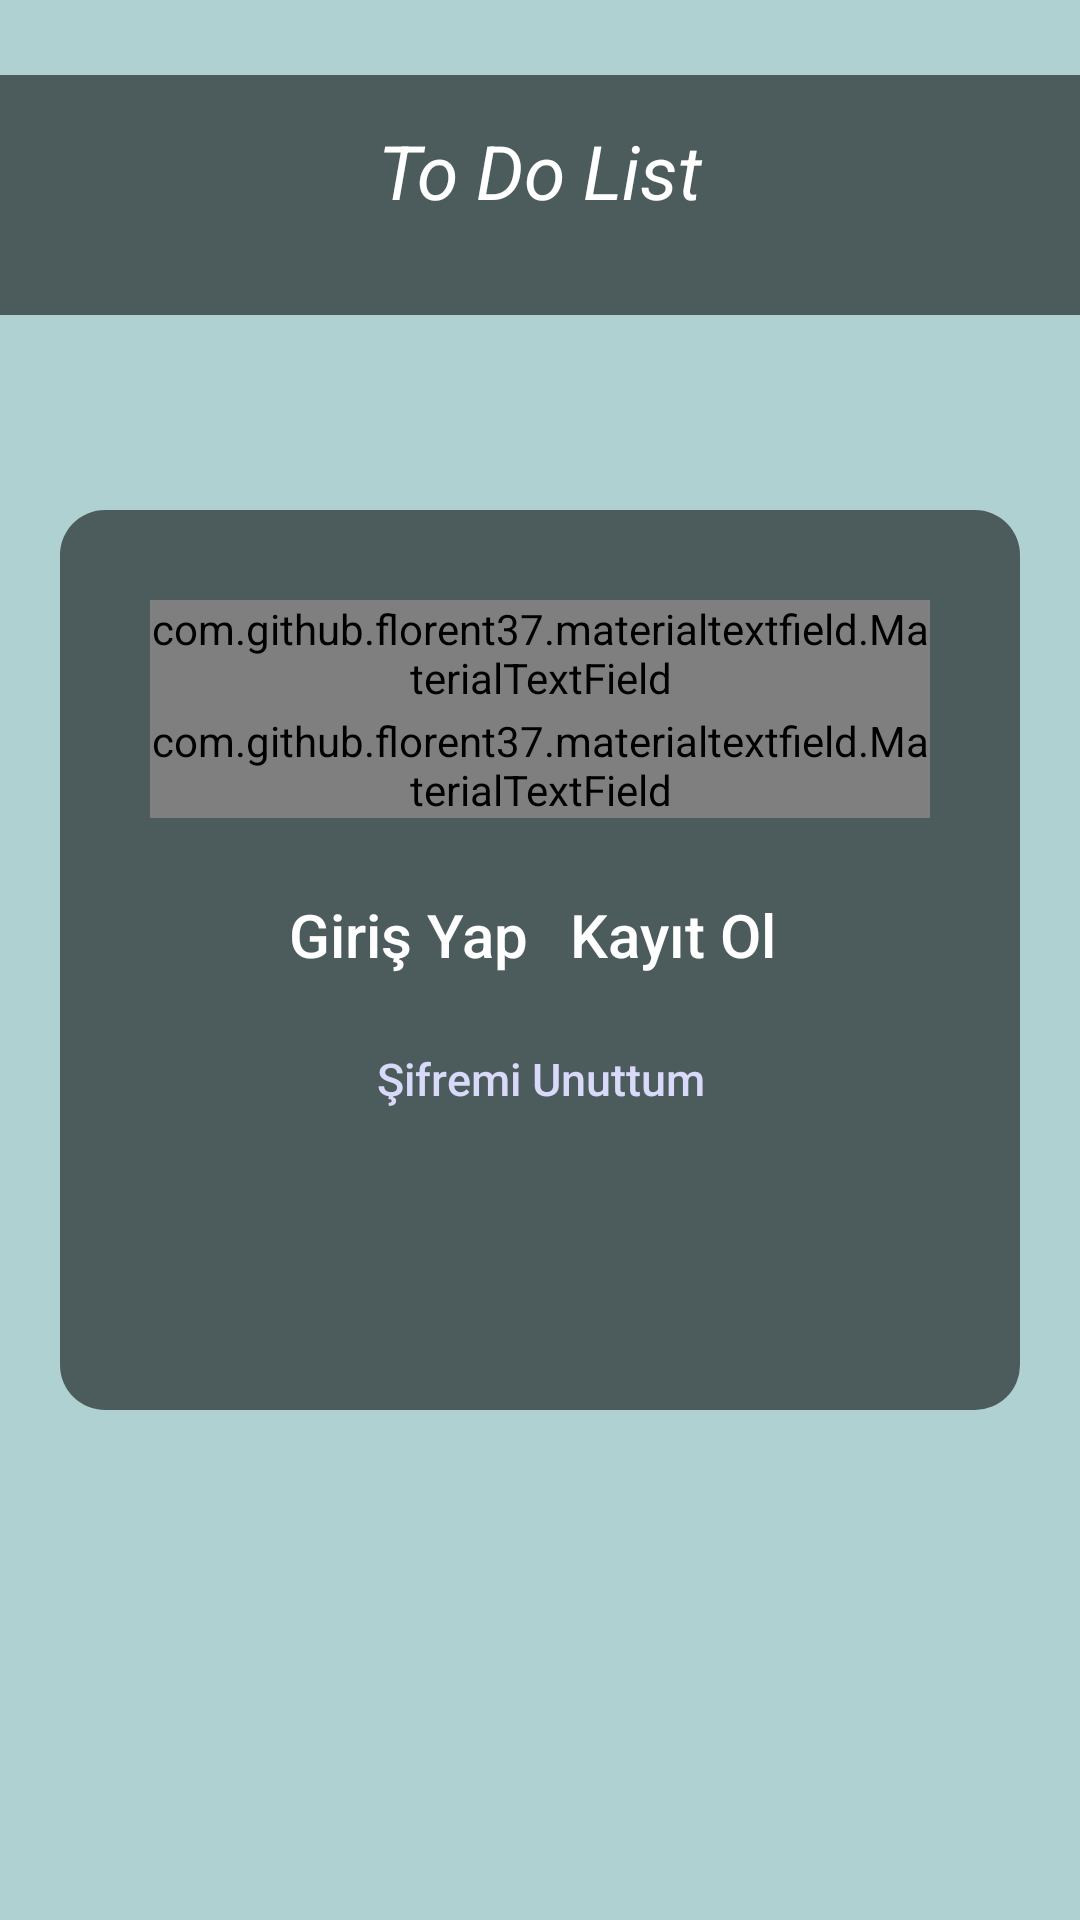

Produce the Android XML layout that renders to this screen, including the resource entries it uses.
<!-- AndroidManifest.xml: application theme Theme.AppCompat.NoActionBar -->
<!-- res/layout/activity_to_do_list_login.xml -->
<?xml version="1.0" encoding="utf-8"?>
<RelativeLayout xmlns:android="http://schemas.android.com/apk/res/android"
    xmlns:app="http://schemas.android.com/apk/res-auto"
    xmlns:tools="http://schemas.android.com/tools"
    android:layout_width="match_parent"
    android:layout_height="match_parent"
    android:background="@color/bckgrond"
    tools:context="com.banu.bh318.todolist.Activity.ToDoList_Login">
    <RelativeLayout
        android:id="@+id/basLayout"
        android:layout_width="match_parent"
        android:layout_height="80dp"
        android:background="@drawable/login_bglayout_top"
        android:layout_marginTop="25dp"
       >
    <TextView
        android:layout_width="match_parent"
        android:layout_height="wrap_content"
        android:text="@string/appname"
        android:textStyle="italic"
        android:textSize="25dp"
        android:gravity="center"
        android:layout_marginTop="15dp"
        android:textColor="@color/white"/>
    </RelativeLayout>
    <RelativeLayout
        android:id="@+id/ortaLayout"
        android:layout_width="match_parent"
        android:layout_height="300dp"
        android:layout_centerHorizontal="true"
        android:layout_centerVertical="true"
        android:layout_margin="20dp"
        android:background="@drawable/login_bglayout"
        android:padding="30dp"
        android:paddingTop="50dp">

        <com.github.florent37.materialtextfield.MaterialTextField
            android:id="@+id/email_Layout"
            android:layout_width="350dp"
            android:layout_height="wrap_content"
            android:layout_centerHorizontal="true"
            app:mtf_image="@drawable/email_black"
            app:mtf_labelColor="#FFF">

            <EditText
                android:id="@+id/email_editText"
                android:layout_width="match_parent"
                android:layout_height="wrap_content"
                android:hint="Email"
                android:inputType="textEmailAddress"
                android:textColor="#000"
                android:textColorHint="#FFF"
                android:textSize="15sp" />

        </com.github.florent37.materialtextfield.MaterialTextField>

        <RelativeLayout
            android:id="@+id/progressbar_layout"
            android:layout_width="300dp"
            android:layout_height="70dp"
            android:layout_centerHorizontal="true"
            android:layout_centerVertical="true"
            android:background="@color/seffafsiyah"
            android:visibility="invisible">

            <ProgressBar
                android:id="@+id/progressBar"
                android:layout_width="wrap_content"
                android:layout_height="wrap_content"
                android:layout_marginLeft="5dp"
                android:visibility="invisible"></ProgressBar>

            <TextView
                android:id="@+id/progressBar_text"
                android:layout_width="200dp"
                android:layout_height="50dp"
                android:layout_toRightOf="@id/progressBar"
                android:background="#00000000"
                android:gravity="center"
                android:text="Lütfen Bekleyiniz.."
                android:textSize="18sp"
                android:textColor="@color/white"
                android:visibility="invisible" />

        </RelativeLayout>


        <com.github.florent37.materialtextfield.MaterialTextField
            android:id="@+id/password_Layout"
            android:layout_width="350dp"
            android:layout_height="wrap_content"
            android:layout_below="@id/email_Layout"
            android:layout_centerHorizontal="true"
            android:paddingTop="2dp"
            app:mtf_image="@drawable/password_black"
            app:mtf_labelColor="#FFF">

            <EditText
                android:id="@+id/password_editText"
                android:layout_width="match_parent"
                android:layout_height="wrap_content"
                android:hint="Şifre"
                android:inputType="textPassword"
                android:textColor="#000"
                android:textColorHint="#FFF"
                android:textSize="15sp" />

        </com.github.florent37.materialtextfield.MaterialTextField>

        <LinearLayout
            android:id="@+id/buton_layout"
            android:layout_width="wrap_content"
            android:layout_height="wrap_content"
            android:layout_below="@id/password_Layout"
            android:layout_centerHorizontal="true"
            >

            <Button
                android:id="@+id/btnLogin"
                android:layout_width="wrap_content"
                android:layout_height="wrap_content"
                android:layout_marginTop="15dp"
                android:background="@null"
                android:text="@string/login_btn"
                android:textAllCaps="false"
                android:textColor="@drawable/login_btn_pressed"
                android:textSize="20sp" />

            <Button
                android:id="@+id/btnRegister"
                android:layout_width="wrap_content"
                android:layout_height="match_parent"
                android:layout_marginTop="15dp"
                android:background="@null"
                android:text="@string/register_btn"
                android:textAllCaps="false"
                android:textColor="@drawable/login_btn_pressed"
                android:textSize="20sp" />


        </LinearLayout>
        <LinearLayout
            android:layout_width="wrap_content"
            android:layout_height="wrap_content"
            android:layout_below="@id/buton_layout"
            android:layout_centerHorizontal="true"
            >

            <Button
                android:id="@+id/btnForgot"
                android:layout_width="wrap_content"
                android:layout_height="wrap_content"
                android:background="@null"
                android:text="@string/forgot_btn"
                android:textAllCaps="false"
                android:textColor="#d9d9fa"
                android:textSize="15sp" />



        </LinearLayout>
    </RelativeLayout>

</RelativeLayout>
<!-- resources referenced by this layout -->
<resources>
  <color name="bckgrond">#b0d1d1</color>
  <color name="seffafsiyah">#90000000</color>
  <color name="white">#FFFFFF</color>
  <!-- drawable email_black: png bitmap (drawable, 880 bytes) -->
  <!-- drawable login_bglayout (drawable) -->
  <?xml version="1.0" encoding="UTF-8"?>
  <shape xmlns:android="http://schemas.android.com/apk/res/android">
      <solid android:color="@color/seffafsiyah"/>
      <corners android:radius="15dp"/>
  </shape>
  <!-- drawable login_bglayout_top (drawable) -->
  <?xml version="1.0" encoding="UTF-8"?>
  <shape xmlns:android="http://schemas.android.com/apk/res/android">
      <solid android:color="@color/seffafsiyah"/>
  </shape>
  <!-- drawable login_btn_pressed (drawable) -->
  <selector xmlns:android="http://schemas.android.com/apk/res/android">
      <item android:color="@color/pressbutton" android:state_pressed="true"/>
      <item android:color="#ffffff"/>
  </selector>
  <string name="appname">To Do List</string>
  <string name="forgot_btn">Şifremi Unuttum</string>
  <string name="login_btn">Giriş Yap</string>
  <string name="register_btn">Kayıt Ol</string>
  <color name="pressbutton">#048dc9</color>
</resources>
